Run: headless pygame with SDL's dummy video driver; simulated clock (each Clock.tick advances the game by its frame time, no real sleeping); random seed 0; keys injected as events and as key.get_pressed() state; no mouse input.
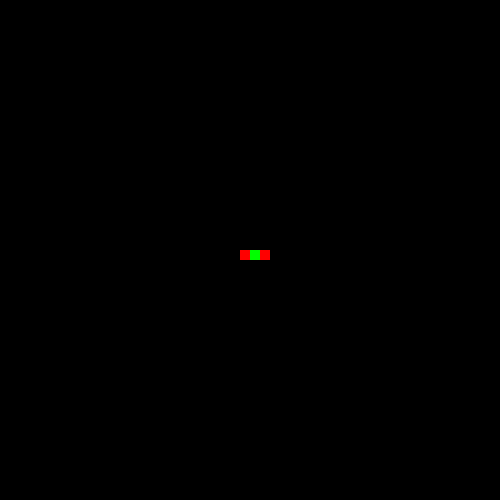
Frame 1 of 4 · flips 1–60 · no input
Frame 2 of 4 · flips 61–180 · tapped SPACE, RETURN · held RIGHT (→), D · screen unchanged from frame 1, image omitted
Frame 3 of 4 · flips 181–300 · held DOWN (↓), S · screen unchanged from frame 2, image omitted
Frame 4 of 4 · flips 301–420 · held LEFT (←), A, UP (↑), W · screen unchanged from frame 3, image omitted

The pygame program that drew these frames:

import pygame

pygame.init()
screen = pygame.display.set_mode([500, 500])
clock = pygame.time.Clock()

snake = [
    {'xc': 24, 'yc': 25},
    {'xc': 25, 'yc': 25},
    {'xc': 26, 'yc': 25},
]

speed = 1
while True:
    t = clock.tick(60) / 1000
    dist = speed * t
    print(t)
    screen.fill((0, 0, 0))
    for i, cell in enumerate(snake):
        if i % 2 == 0:
            color = (255, 0, 0)
        else:
            color = (0, 255, 0)
        x = cell['xc'] * 10
        y = cell['yc'] * 10
        pygame.draw.rect(screen, color, pygame.Rect(x, y, 10, 10))
    pygame.display.flip()
